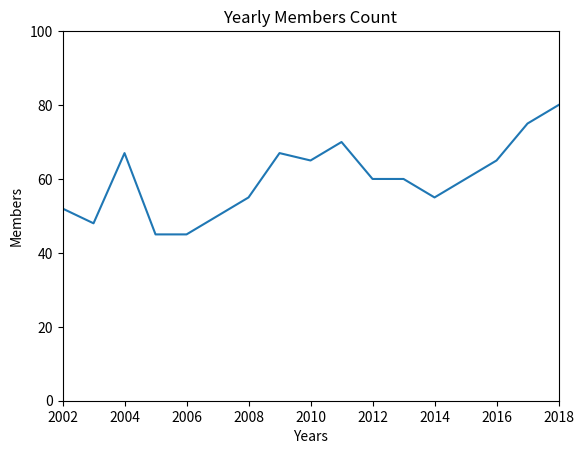

Here is the Python script that generated this plot:
import matplotlib.pyplot as plt 
import numpy as np

years = [2002, 2003, 2004, 2005, 2006, 2007, 2008, 2009, 2010, 2011, 2012, 2013, 2014, 2015, 2016, 2017, 2018]
members = [52, 48, 67, 45, 45, 50, 55, 67, 65, 70, 60, 60, 55, 60, 65, 75, 80]

plt.ylabel('Members')
plt.xlabel('Years')
plt.ylim(0, 100)
plt.xlim(2002,2018)
plt.title('Yearly Members Count')


plt.plot(years, members)
plt.show()